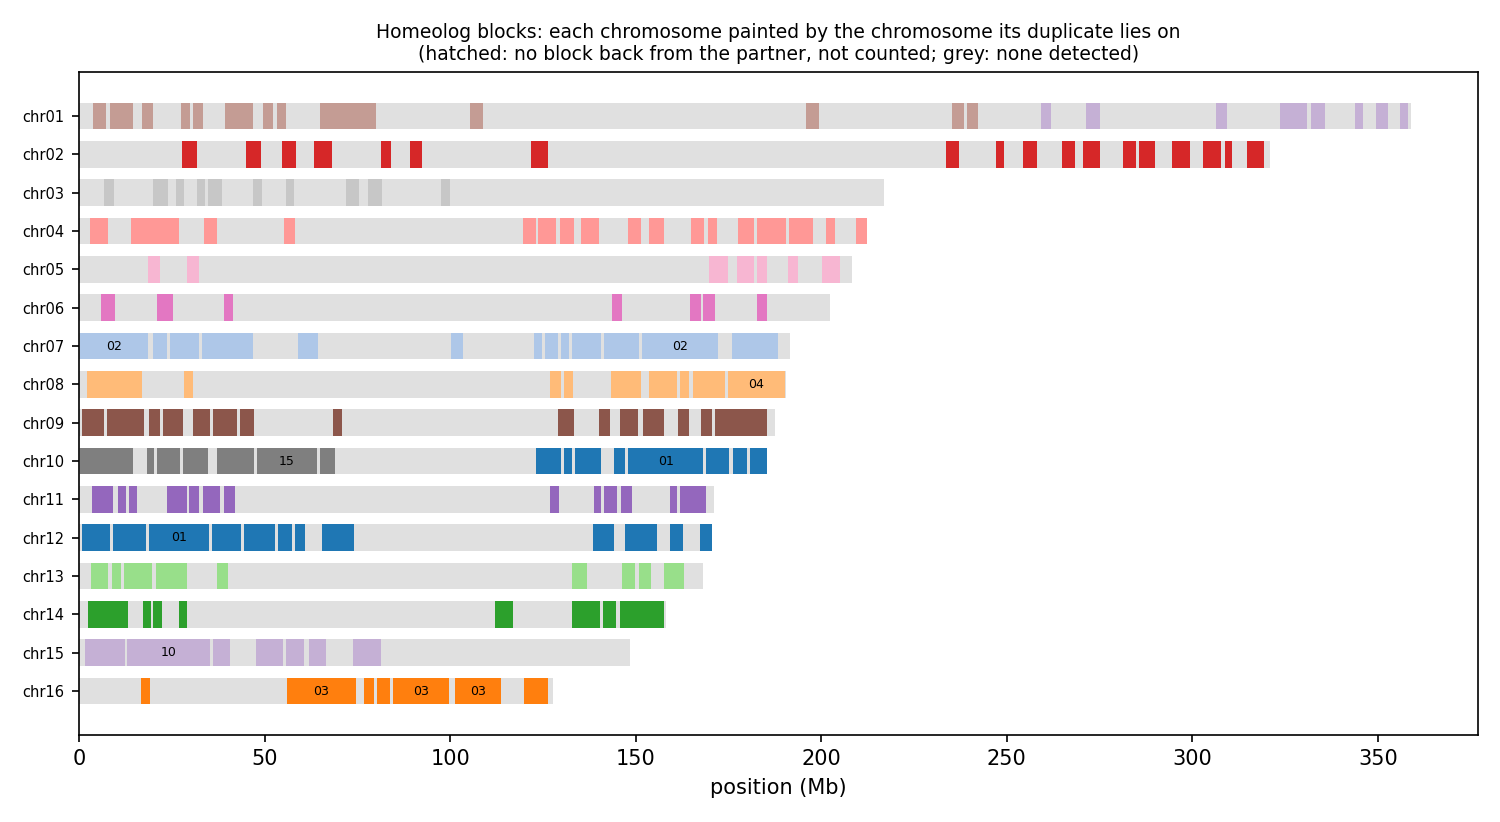

The table this chart was drawn from, first rows:
anchor	chrom	win_start	win_end	best	best_dist	second	second_dist	median_dist	z	homeolog_like
HAP1_chr01	chr01	1	250000	chr12	0.04945	chr11	0.05254	0.05457	2.45	no
HAP1_chr01	chr01	250001	500000	chr12	0.04682	chr08	0.04966	0.05153	7.22	yes
HAP1_chr01	chr01	500001	750000	chr12	0.04603	chr08	0.04659	0.04827	1.87	no
HAP1_chr01	chr01	750001	1000000	chr12	0.05142	chr11	0.05153	0.05293	0.80	no
HAP1_chr01	chr01	1000001	1250000	chr12	0.04108	chr11	0.04117	0.04192	0.98	no
HAP1_chr01	chr01	1250001	1500000	chr12	0.04150	chr11	0.04314	0.04360	4.39	yes
HAP1_chr01	chr01	1500001	1750000	chr12	0.05153	chr11	0.05633	0.05866	3.82	yes
HAP1_chr01	chr01	1750001	2000000	chr12	0.04870	chr11	0.04901	0.04976	1.47	no
HAP1_chr01	chr01	2000001	2250000	chr12	0.04918	chr10	0.05390	0.05529	4.19	yes
HAP1_chr01	chr01	2250001	2500000	chr12	0.04771	chr10	0.04962	0.05008	6.28	yes
HAP1_chr01	chr01	2500001	2750000	chr12	0.03767	chr11	0.03853	0.03919	5.67	yes
HAP1_chr01	chr01	2750001	3000000	chr16	0.03616	chr10	0.03491	0.03630	1.06	no
HAP1_chr01	chr01	3000001	3250000	chr12	0.03953	chr11	0.04103	0.04207	2.83	no
HAP1_chr01	chr01	3250001	3500000	chr12	0.05209	chr08	0.05295	0.05530	2.36	no
HAP1_chr01	chr01	3500001	3750000	chr12	0.04981	chr07	0.05429	0.05718	2.97	no
HAP1_chr01	chr01	3750001	4000000	chr12	0.03668	chr13	0.03874	0.03888	4.52	yes
HAP1_chr01	chr01	4000001	4250000	chr12	0.04422	chr11	0.04539	0.04647	0.99	no
HAP1_chr01	chr01	4250001	4500000	chr12	0.05251	chr07	0.05422	0.05607	1.97	no
HAP1_chr01	chr01	4500001	4750000	chr12	0.03930	chr07	0.04321	0.04558	6.07	yes
HAP1_chr01	chr01	4750001	5000000	chr12	0.04565	chr10	0.04862	0.04898	2.03	no
HAP1_chr01	chr01	5000001	5250000	chr12	0.03867	chr10	0.04155	0.04276	5.56	yes
HAP1_chr01	chr01	5250001	5500000	chr12	0.04996	chr16	0.05225	0.05216	1.96	no
HAP1_chr01	chr01	5500001	5750000	chr12	0.05145	chr11	0.05273	0.05265	5.59	yes
HAP1_chr01	chr01	5750001	6000000	chr12	0.05697	chr10	0.06048	0.06248	3.42	yes
HAP1_chr01	chr01	6000001	6250000	chr12	0.04801	chr07	0.05509	0.05634	4.79	yes
HAP1_chr01	chr01	6250001	6500000	chr12	0.03532	chr11	0.03696	0.03739	4.53	yes
HAP1_chr01	chr01	6500001	6750000	chr12	0.04726	chr10	0.05161	0.05224	5.29	yes
HAP1_chr01	chr01	6750001	7000000	chr12	0.04202	chr14	0.04343	0.04436	1.95	no
HAP1_chr01	chr01	7000001	7250000	chr12	0.04029	chr10	0.04198	0.04340	5.93	yes
HAP1_chr01	chr01	7250001	7500000	chr16	0.05700	chr12	0.05883	0.05983	5.32	yes
HAP1_chr01	chr01	7500001	7750000	chr12	0.04936	chr11	0.05022	0.05083	1.11	no
HAP1_chr01	chr01	7750001	8000000	chr16	0.04193	chr10	0.04073	0.04215	1.43	no
HAP1_chr01	chr01	8000001	8250000	chr12	0.03884	chr11	0.03950	0.04059	1.59	no
HAP1_chr01	chr01	8250001	8500000	chr12	0.03627	chr11	0.04190	0.04215	15.08	yes
HAP1_chr01	chr01	8500001	8750000	chr12	0.05304	chr11	0.05661	0.05714	3.88	yes
HAP1_chr01	chr01	8750001	9000000	chr12	0.03611	chr11	0.04296	0.04307	4.58	yes
HAP1_chr01	chr01	9000001	9250000	chr12	0.04262	chr08	0.04384	0.04609	2.27	no
HAP1_chr01	chr01	9250001	9500000	chr12	0.04816	chr10	0.05292	0.05540	3.13	yes
HAP1_chr01	chr01	9500001	9750000	chr12	0.05081	chr07	0.05081	0.05301	1.57	no
HAP1_chr01	chr01	9750001	10000000	chr12	0.04011	chr11	0.04271	0.04326	8.18	yes
HAP1_chr01	chr01	10000001	10250000	chr12	0.05367	chr07	0.05568	0.05731	2.23	no
HAP1_chr01	chr01	10250001	10500000	chr12	0.05126	chr16	0.05847	0.05842	6.29	yes
HAP1_chr01	chr01	10500001	10750000	chr12	0.04691	chr14	0.05400	0.05446	9.08	yes
HAP1_chr01	chr01	10750001	11000000	chr12	0.04895	chr13	0.05075	0.05130	2.97	no
HAP1_chr01	chr01	11000001	11250000	chr12	0.04645	chr11	0.04829	0.04830	16.31	yes
HAP1_chr01	chr01	11250001	11500000	chr12	0.03996	chr11	0.04360	0.04411	5.18	yes
HAP1_chr01	chr01	11500001	11750000	chr10	0.04895	chr12	0.04957	0.05088	0.73	no
HAP1_chr01	chr01	11750001	12000000	chr14	0.05017	chr11	0.04995	0.05054	0.84	no
HAP1_chr01	chr01	12000001	12250000	chr12	0.05046	chr11	0.05938	0.06040	8.12	yes
HAP1_chr01	chr01	12250001	12500000	chr12	0.04935	chr14	0.05237	0.05286	3.01	yes
HAP1_chr01	chr01	12500001	12750000	chr12	0.04255	chr11	0.04694	0.04773	8.38	yes
HAP1_chr01	chr01	12750001	13000000	chr12	0.03668	chr11	0.03713	0.03781	2.44	no
HAP1_chr01	chr01	13000001	13250000	chr12	0.03682	chr16	0.04303	0.04228	7.83	yes
HAP1_chr01	chr01	13250001	13500000	chr12	0.03517	chr10	0.03628	0.03740	3.63	yes
HAP1_chr01	chr01	13500001	13750000	chr10	0.04755	chr16	0.05013	0.05038	1.54	no
HAP1_chr01	chr01	13750001	14000000	chr08	0.05065	chr12	0.05138	0.05387	0.90	no
HAP1_chr01	chr01	14000001	14250000	chr12	0.03821	chr16	0.04178	0.04156	11.87	yes
HAP1_chr01	chr01	14250001	14500000	chr12	0.04554	chr16	0.05198	0.05200	4.41	yes
HAP1_chr01	chr01	14500001	14750000	chr12	0.04528	chr11	0.04528	0.04545	0.68	no
HAP1_chr01	chr01	14750001	15000000	chr12	0.04370	chr08	0.04505	0.04625	1.33	no
... 12,821 more rows
